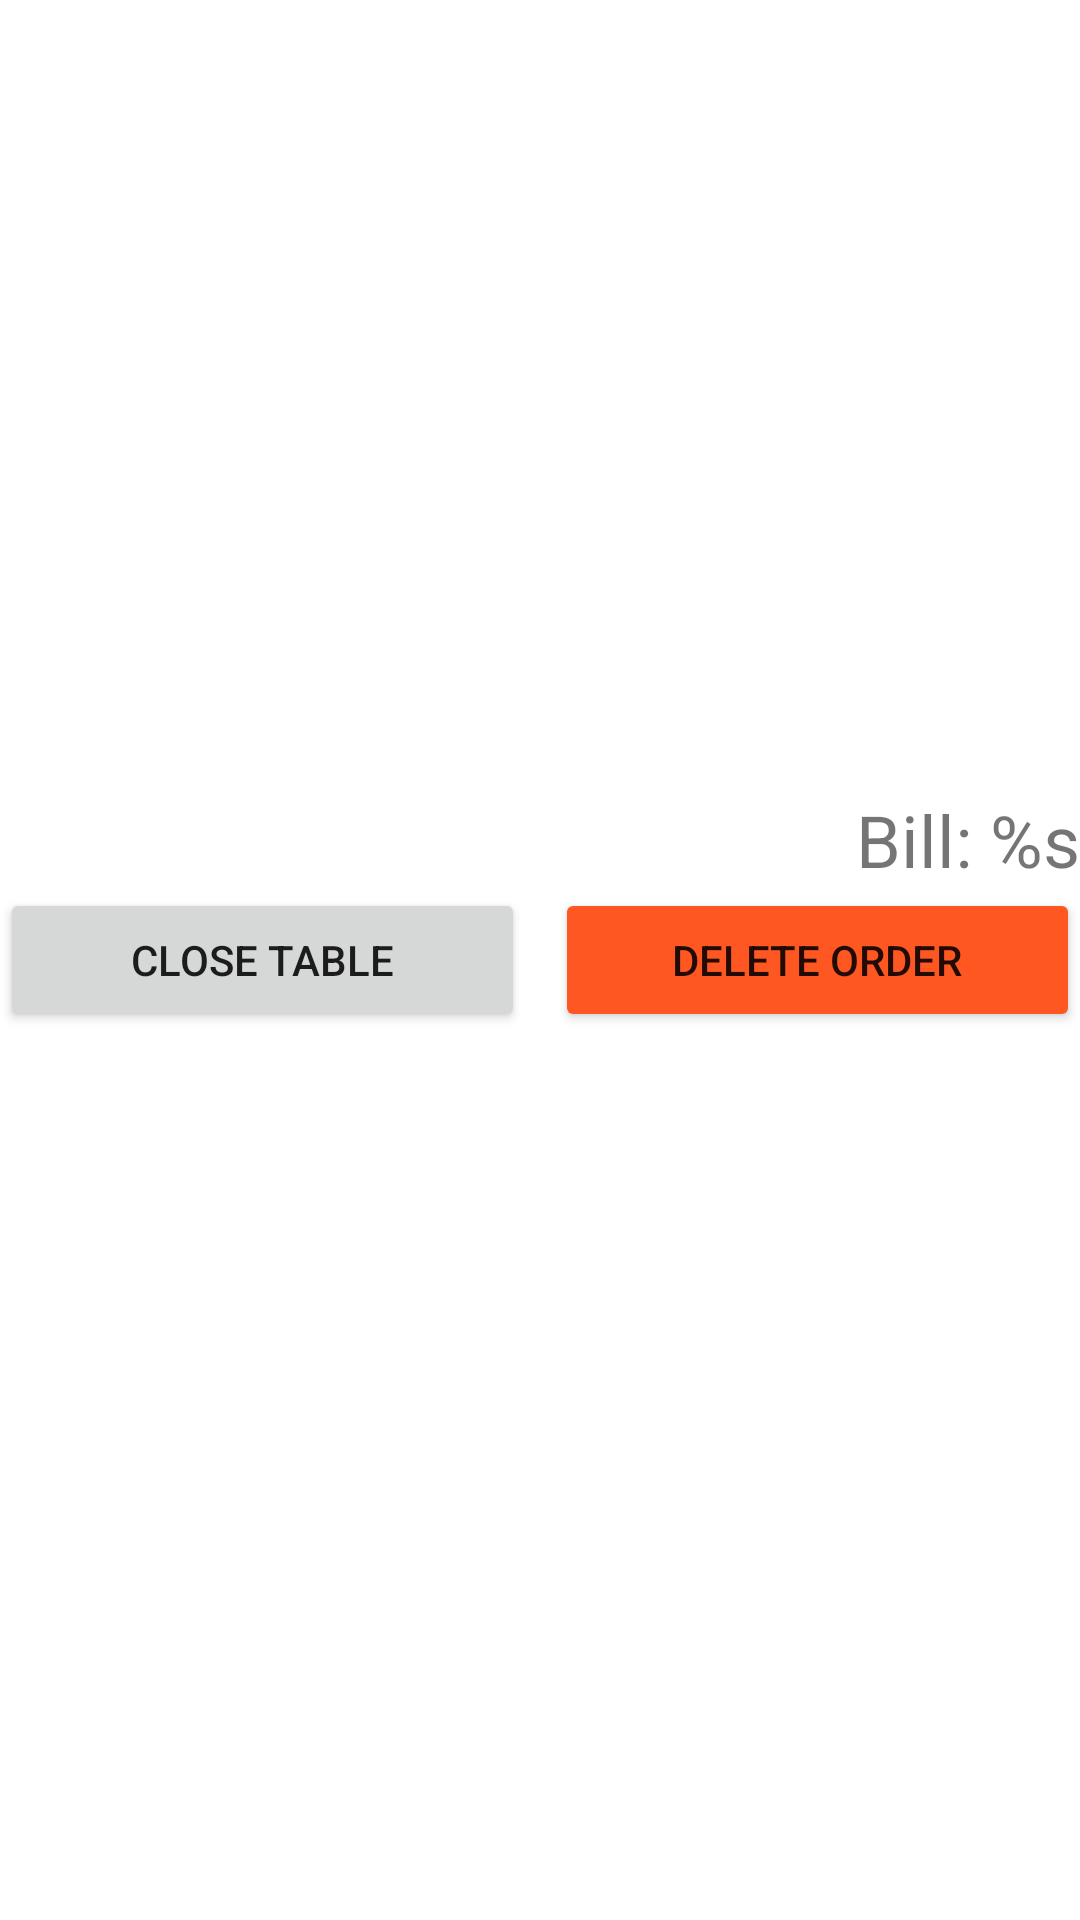

Reconstruct the res/layout file that produces this screen, plus the resources it refers to.
<!-- AndroidManifest.xml: application theme Theme.LetsOrder -->
<!-- res/layout/fragment_order.xml -->
<?xml version="1.0" encoding="utf-8"?>
<layout xmlns:android="http://schemas.android.com/apk/res/android"
    xmlns:tools="http://schemas.android.com/tools"
    xmlns:app="http://schemas.android.com/apk/res-auto"
    android:id="@+id/orderFragment"
    tools:context=".views.waiter.OrderFragment">

    <data>
        <variable
            name="orderFragment"
            type="com.example.letsorder.views.waiter.OrderFragment" />
    </data>

    <androidx.constraintlayout.widget.ConstraintLayout
        android:layout_height="match_parent"
        android:layout_width="match_parent"
        android:layout_margin="10dp">

        <androidx.recyclerview.widget.RecyclerView
            android:id="@+id/recyclerViewOrder"
            android:layout_width="match_parent"
            android:layout_height="wrap_content"
            app:layout_constraintEnd_toEndOf="parent"
            app:layout_constraintStart_toStartOf="parent"
            app:layout_constraintTop_toTopOf="parent" />

        <TextView
            android:id="@+id/orderBill"
            android:layout_width="wrap_content"
            android:layout_height="wrap_content"
            android:textSize="24sp"
            android:text="@string/bill_s"
            app:layout_constraintBottom_toTopOf="@+id/buttonDone"
            app:layout_constraintEnd_toEndOf="parent" />

        <Button
            android:id="@+id/buttonDone"
            android:layout_width="0dp"
            android:layout_height="wrap_content"
            android:text="@string/close_table"
            android:layout_marginEnd="5dp"
            app:layout_constraintBottom_toBottomOf="parent"
            app:layout_constraintEnd_toStartOf="@id/buttonDelete"
            app:layout_constraintStart_toStartOf="parent"
            app:layout_constraintTop_toBottomOf="@+id/recyclerViewOrder" />

        <Button
            android:id="@+id/buttonDelete"
            android:layout_width="0dp"
            android:layout_height="wrap_content"
            android:backgroundTint="@color/dark_orange"
            android:text="@string/delete_order"
            android:layout_marginStart="5dp"
            app:layout_constraintBottom_toBottomOf="parent"
            app:layout_constraintEnd_toEndOf="parent"
            app:layout_constraintStart_toEndOf="@id/buttonDone"
            app:layout_constraintTop_toBottomOf="@+id/recyclerViewOrder" />

    </androidx.constraintlayout.widget.ConstraintLayout>

</layout>
<!-- resources referenced by this layout -->
<resources>
  <color name="dark_orange">#FF5722</color>
  <string name="bill_s">Bill: %s</string>
  <string name="close_table">Close table</string>
  <string name="delete_order">Delete order</string>
  <style name="Theme.LetsOrder" parent="Theme.MaterialComponents.DayNight">
          
          <item name="colorPrimary">@color/mustard_yellow</item>
          <item name="colorPrimaryVariant">@color/mango_orange</item>
          <item name="colorOnPrimary">@color/white</item>
          
          <item name="colorSecondary">#000000</item>
          <item name="colorSecondaryVariant">#757575</item>
          <item name="colorOnSecondary">#E3E3E3</item>
          
          <item name="android:statusBarColor">?attr/colorPrimaryVariant</item>
          
      </style>
  <color name="mustard_yellow">#FFC107</color>
  <color name="mango_orange">#FF9800</color>
  <color name="white">#FFFFFFFF</color>
</resources>
